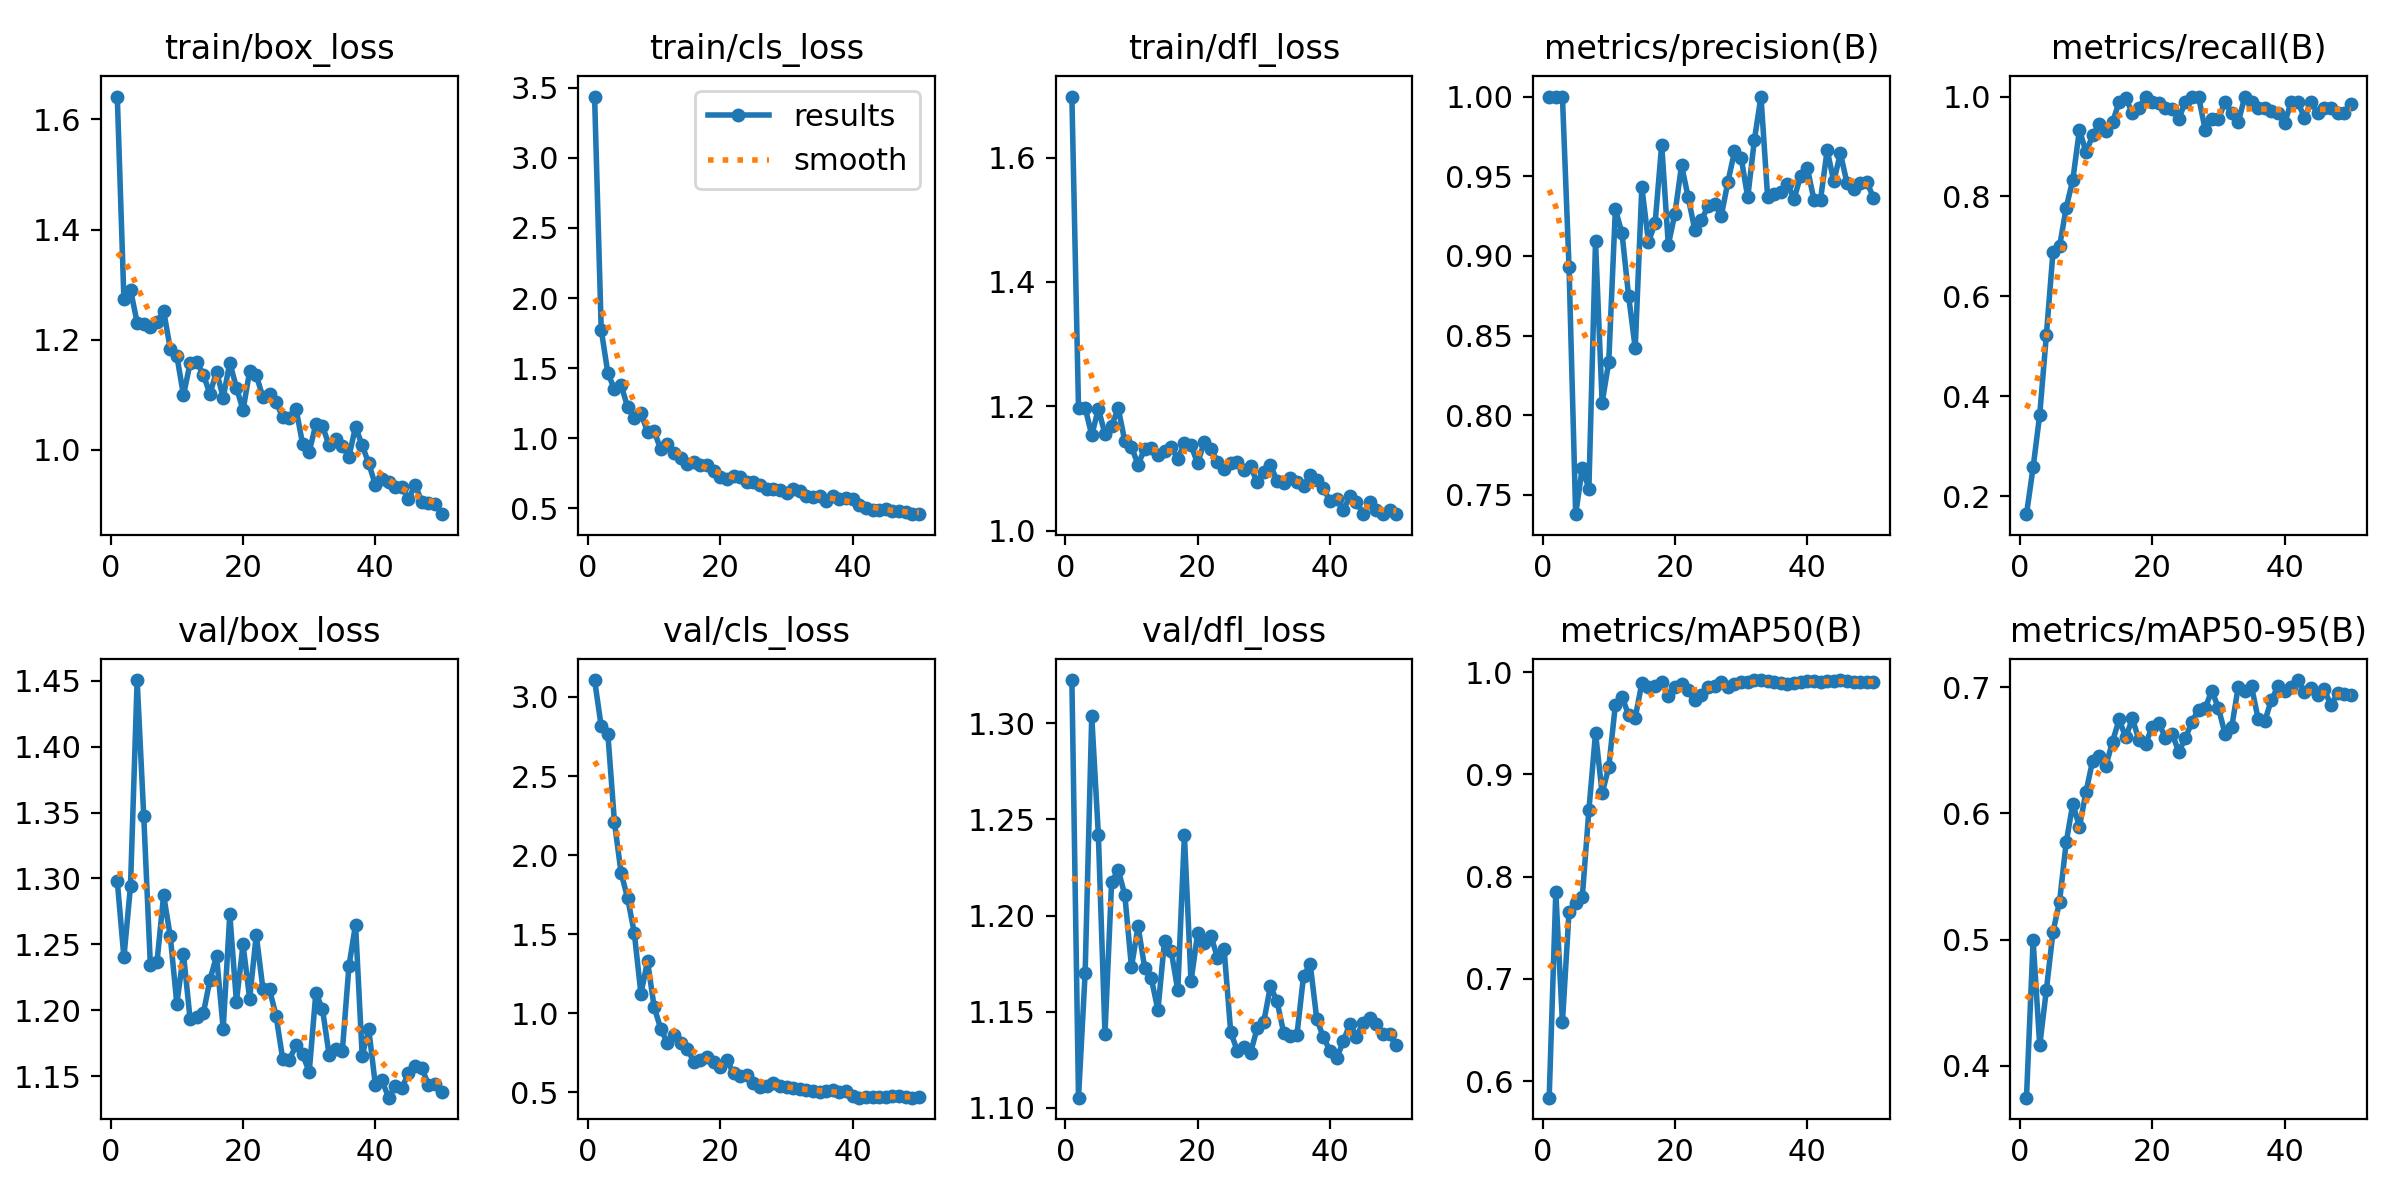

The file beside this chart, header and first rows:
epoch, time, train/box_loss, train/cls_loss, train/dfl_loss, metrics/precision(B), metrics/recall(B), metrics/mAP50(B), metrics/mAP50-95(B), val/box_loss, val/cls_loss, val/dfl_loss, lr/pg0, lr/pg1, lr/pg2
1, 3.705, 1.642, 3.436, 1.698, 1, 0.1642, 0.5839, 0.3746, 1.298, 3.107, 1.323, 0.00028, 0.00028, 0.00028
2, 6.877, 1.273, 1.775, 1.197, 1, 0.2577, 0.785, 0.4995, 1.24, 2.815, 1.105, 0.0005685, 0.0005685, 0.0005685
3, 9.948, 1.291, 1.467, 1.198, 1, 0.3632, 0.6577, 0.416, 1.294, 2.768, 1.17, 0.0008452, 0.0008452, 0.0008452
4, 12.91, 1.231, 1.349, 1.153, 0.8927, 0.5222, 0.7658, 0.4599, 1.45, 2.209, 1.304, 0.00111, 0.00111, 0.00111
5, 15.83, 1.229, 1.378, 1.196, 0.7379, 0.6883, 0.7746, 0.5059, 1.347, 1.888, 1.242, 0.001363, 0.001363, 0.001363
6, 18.79, 1.224, 1.224, 1.155, 0.7669, 0.7, 0.7798, 0.5302, 1.234, 1.727, 1.138, 0.001604, 0.001604, 0.001604
7, 21.81, 1.232, 1.145, 1.169, 0.754, 0.7778, 0.8652, 0.5771, 1.237, 1.507, 1.217, 0.001762, 0.001762, 0.001762
8, 24.68, 1.253, 1.179, 1.197, 0.9091, 0.8333, 0.9405, 0.6076, 1.287, 1.123, 1.224, 0.001723, 0.001723, 0.001723
9, 27.78, 1.184, 1.047, 1.144, 0.8079, 0.9333, 0.8817, 0.5895, 1.257, 1.328, 1.211, 0.001683, 0.001683, 0.001683
10, 30.87, 1.171, 1.051, 1.135, 0.8333, 0.8888, 0.9069, 0.6172, 1.205, 1.039, 1.173, 0.001644, 0.001644, 0.001644
11, 33.83, 1.099, 0.9206, 1.106, 0.9293, 0.9222, 0.9682, 0.642, 1.243, 0.901, 1.194, 0.001604, 0.001604, 0.001604
12, 36.78, 1.157, 0.9621, 1.132, 0.9143, 0.9444, 0.9762, 0.6458, 1.194, 0.8113, 1.173, 0.001564, 0.001564, 0.001564
13, 39.75, 1.16, 0.8933, 1.132, 0.8748, 0.9316, 0.9581, 0.6378, 1.195, 0.8596, 1.167, 0.001525, 0.001525, 0.001525
14, 42.81, 1.136, 0.858, 1.121, 0.8422, 0.9487, 0.9557, 0.657, 1.198, 0.8124, 1.151, 0.001485, 0.001485, 0.001485
15, 45.89, 1.102, 0.8154, 1.128, 0.9431, 0.9889, 0.9893, 0.6745, 1.223, 0.7749, 1.187, 0.001446, 0.001446, 0.001446
16, 48.93, 1.142, 0.8279, 1.135, 0.9089, 0.9971, 0.9858, 0.6603, 1.241, 0.6942, 1.182, 0.001406, 0.001406, 0.001406
17, 51.91, 1.095, 0.8064, 1.115, 0.9204, 0.9667, 0.9867, 0.6754, 1.186, 0.704, 1.161, 0.001366, 0.001366, 0.001366
18, 54.78, 1.158, 0.8071, 1.14, 0.9698, 0.9778, 0.9906, 0.6581, 1.273, 0.7235, 1.242, 0.001327, 0.001327, 0.001327
19, 57.62, 1.113, 0.7667, 1.137, 0.907, 1, 0.9767, 0.6553, 1.207, 0.6892, 1.166, 0.001287, 0.001287, 0.001287
20, 60.62, 1.072, 0.7244, 1.108, 0.9266, 0.9889, 0.9851, 0.6688, 1.25, 0.6592, 1.191, 0.001248, 0.001248, 0.001248
21, 63.56, 1.143, 0.7108, 1.143, 0.9569, 0.9863, 0.9889, 0.6716, 1.209, 0.7045, 1.186, 0.001208, 0.001208, 0.001208
22, 66.62, 1.136, 0.7293, 1.132, 0.9368, 0.9778, 0.9825, 0.66, 1.257, 0.619, 1.19, 0.001168, 0.001168, 0.001168
23, 69.68, 1.095, 0.7256, 1.111, 0.9164, 0.9743, 0.9724, 0.6634, 1.216, 0.6051, 1.178, 0.001129, 0.001129, 0.001129
24, 72.82, 1.102, 0.6876, 1.098, 0.9224, 0.9556, 0.9778, 0.649, 1.216, 0.6086, 1.182, 0.001089, 0.001089, 0.001089
25, 75.95, 1.087, 0.6874, 1.109, 0.9311, 0.9889, 0.9857, 0.6595, 1.196, 0.5589, 1.139, 0.00105, 0.00105, 0.00105
26, 78.87, 1.059, 0.6701, 1.11, 0.9329, 1, 0.9866, 0.6727, 1.163, 0.5366, 1.13, 0.00101, 0.00101, 0.00101
27, 81.84, 1.058, 0.6399, 1.098, 0.9251, 1, 0.9901, 0.6823, 1.163, 0.5431, 1.132, 0.0009704, 0.0009704, 0.0009704
28, 84.91, 1.075, 0.6409, 1.103, 0.9463, 0.9333, 0.9853, 0.6835, 1.173, 0.5611, 1.129, 0.0009308, 0.0009308, 0.0009308
29, 88.06, 1.011, 0.6328, 1.078, 0.9655, 0.9556, 0.9881, 0.6974, 1.167, 0.5398, 1.141, 0.0008912, 0.0008912, 0.0008912
30, 91.04, 0.9966, 0.6101, 1.095, 0.9617, 0.9556, 0.9909, 0.6836, 1.153, 0.5315, 1.145, 0.0008516, 0.0008516, 0.0008516
31, 94.03, 1.046, 0.6394, 1.105, 0.9368, 0.9889, 0.9907, 0.6632, 1.213, 0.5253, 1.163, 0.000812, 0.000812, 0.000812
32, 97.13, 1.044, 0.6269, 1.08, 0.9726, 0.9667, 0.9922, 0.6682, 1.201, 0.5235, 1.155, 0.0007724, 0.0007724, 0.0007724
33, 100.1, 1.008, 0.5915, 1.076, 1, 0.9489, 0.9921, 0.7006, 1.166, 0.5138, 1.139, 0.0007328, 0.0007328, 0.0007328
34, 103.2, 1.02, 0.5836, 1.084, 0.9371, 1, 0.9915, 0.6974, 1.171, 0.5089, 1.137, 0.0006932, 0.0006932, 0.0006932
35, 106.3, 1.006, 0.5886, 1.079, 0.9389, 0.9889, 0.9906, 0.7008, 1.169, 0.5005, 1.138, 0.0006536, 0.0006536, 0.0006536
36, 109.3, 0.9877, 0.5556, 1.071, 0.9404, 0.9778, 0.9894, 0.6751, 1.233, 0.5107, 1.169, 0.000614, 0.000614, 0.000614
37, 112.3, 1.042, 0.5893, 1.089, 0.9451, 0.9778, 0.9881, 0.6732, 1.265, 0.5167, 1.175, 0.0005744, 0.0005744, 0.0005744
38, 115.5, 1.008, 0.5703, 1.082, 0.9358, 0.9719, 0.9892, 0.6899, 1.166, 0.505, 1.146, 0.0005348, 0.0005348, 0.0005348
39, 118.7, 0.9752, 0.5734, 1.069, 0.9502, 0.9667, 0.9908, 0.7008, 1.186, 0.5067, 1.137, 0.0004952, 0.0004952, 0.0004952
40, 121.9, 0.9357, 0.5642, 1.047, 0.9552, 0.9469, 0.9911, 0.697, 1.143, 0.4799, 1.13, 0.0004556, 0.0004556, 0.0004556
41, 125.6, 0.9468, 0.5217, 1.05, 0.9353, 0.9889, 0.9915, 0.6999, 1.147, 0.4662, 1.126, 0.000416, 0.000416, 0.000416
42, 128.8, 0.9424, 0.503, 1.033, 0.9354, 0.9889, 0.9908, 0.7058, 1.134, 0.4735, 1.135, 0.0003764, 0.0003764, 0.0003764
43, 131.8, 0.9316, 0.4923, 1.055, 0.9664, 0.9576, 0.9915, 0.6963, 1.143, 0.4698, 1.144, 0.0003368, 0.0003368, 0.0003368
44, 135, 0.9315, 0.4873, 1.046, 0.9468, 0.9887, 0.9909, 0.6991, 1.141, 0.4688, 1.137, 0.0002972, 0.0002972, 0.0002972
45, 138.2, 0.9101, 0.4966, 1.027, 0.9644, 0.9667, 0.9924, 0.6943, 1.153, 0.4693, 1.144, 0.0002576, 0.0002576, 0.0002576
46, 141.3, 0.9369, 0.484, 1.046, 0.9457, 0.9778, 0.9918, 0.6984, 1.158, 0.4742, 1.147, 0.000218, 0.000218, 0.000218
47, 144.5, 0.9058, 0.481, 1.033, 0.9423, 0.9778, 0.99, 0.6856, 1.157, 0.4799, 1.143, 0.0001784, 0.0001784, 0.0001784
48, 147.7, 0.9037, 0.4739, 1.027, 0.9457, 0.967, 0.9904, 0.6954, 1.144, 0.4724, 1.138, 0.0001388, 0.0001388, 0.0001388
49, 150.9, 0.9016, 0.4595, 1.033, 0.9462, 0.9667, 0.9908, 0.6947, 1.144, 0.467, 1.138, 9.92e-05, 9.92e-05, 9.92e-05
50, 154.1, 0.8831, 0.4636, 1.026, 0.9366, 0.9845, 0.9909, 0.6938, 1.138, 0.4677, 1.133, 5.96e-05, 5.96e-05, 5.96e-05
